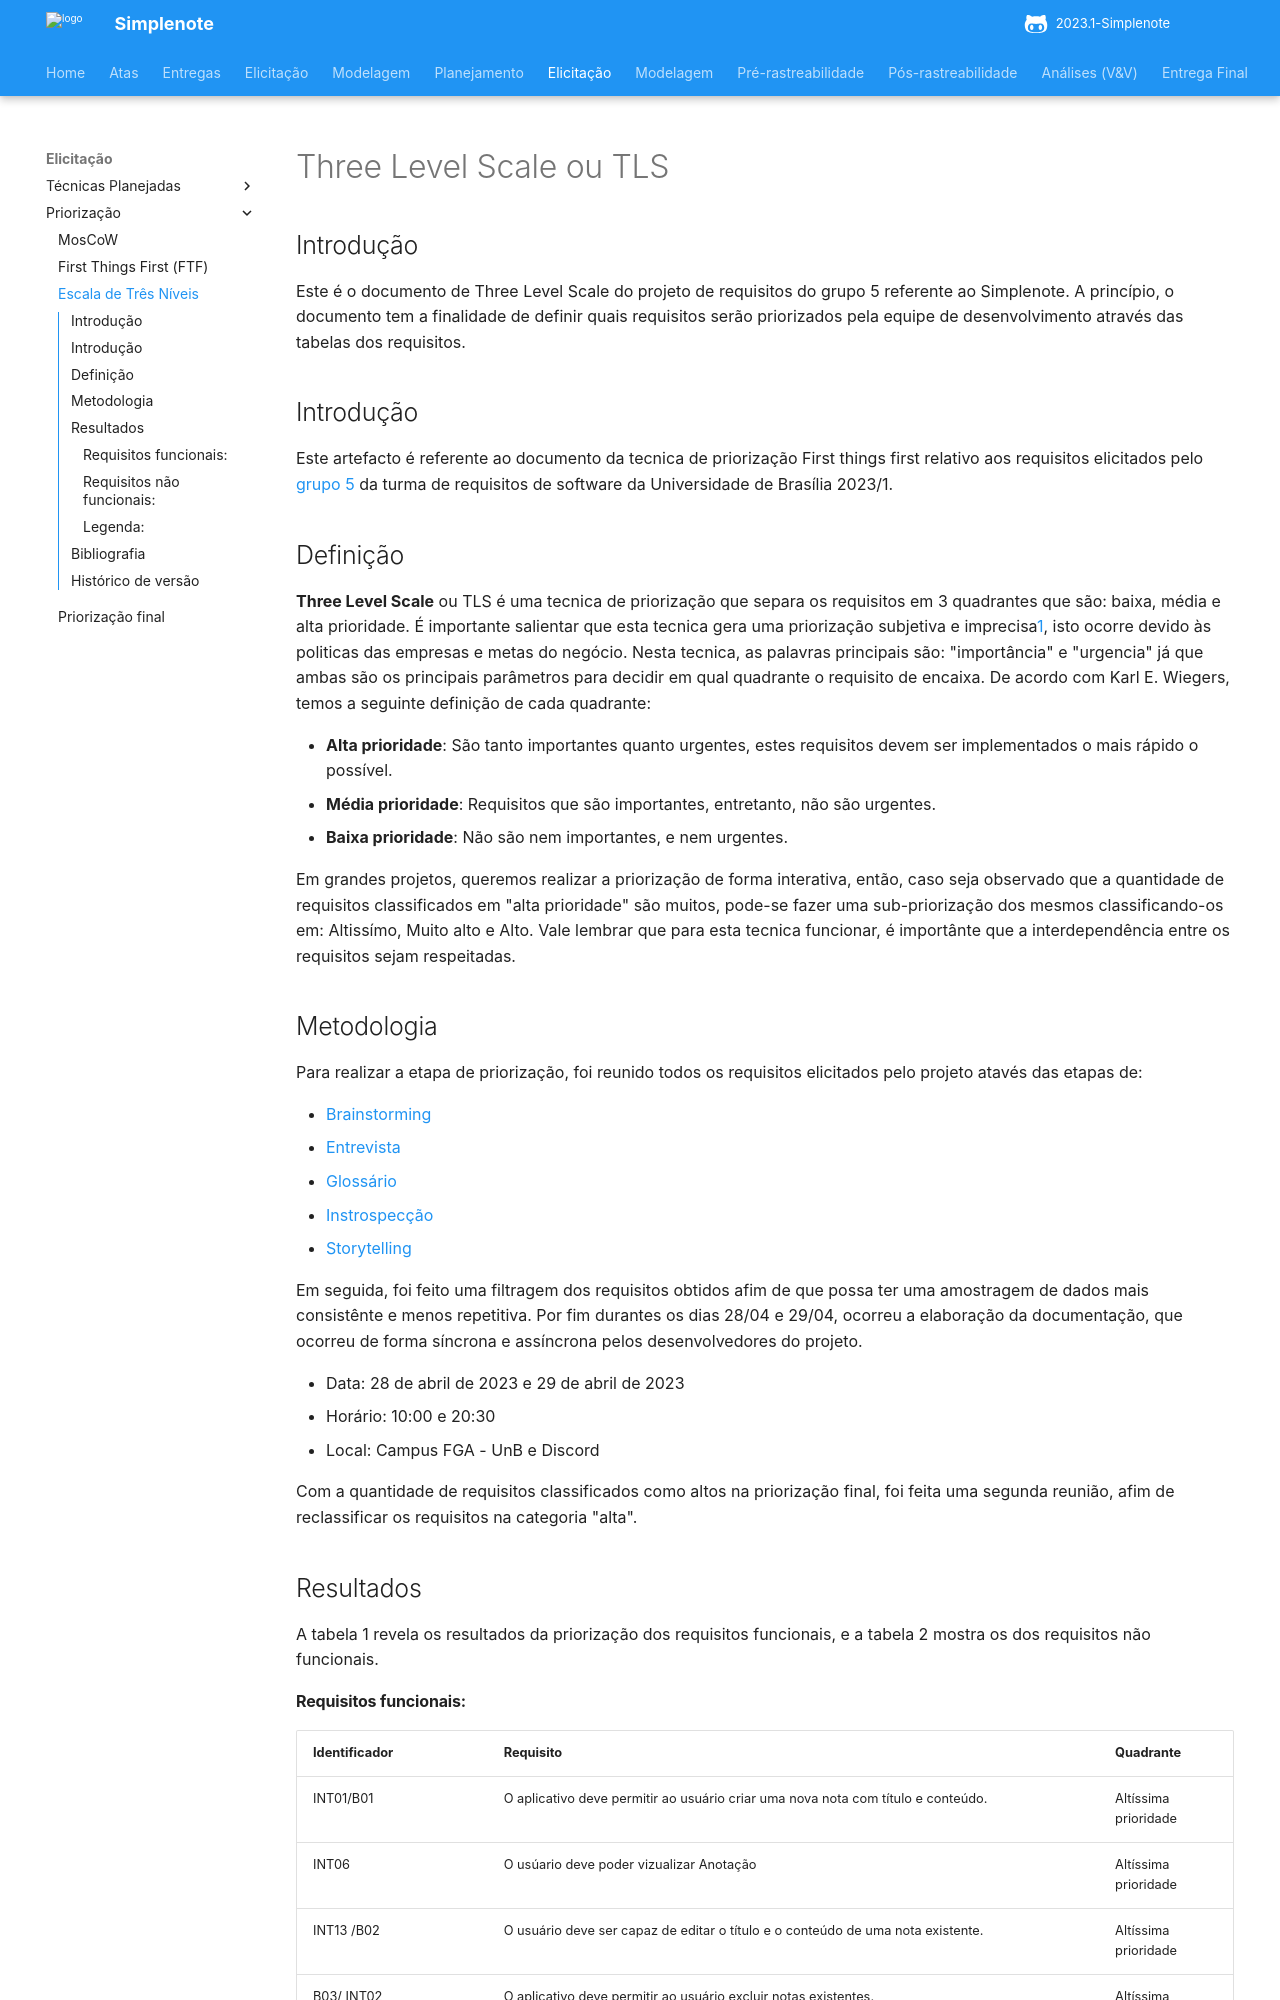

repository: ananorberto/2023.1-Simplenote · page: elicitacao/Priorização/ThreeLevelScale/index.html · generator: mkdocs

# Three Level Scale ou TLS
## Introdução

Este é o documento de Three Level Scale do projeto de requisitos do grupo 5 referente ao Simplenote. A princípio, o documento tem a finalidade de definir quais requisitos serão priorizados pela equipe de desenvolvimento através das tabelas dos requisitos.

## Introdução
Este artefacto é referente ao documento da tecnica de priorização First things first relativo aos requisitos elicitados pelo [grupo 5](https://github.com/Requisitos-de-Software/2023.1-Simplenote) da turma de requisitos de software da Universidade de Brasília 2023/1.

## Definição

**Three Level Scale** ou TLS é uma tecnica de priorização que separa os requisitos em 3 quadrantes que são: baixa, média e alta prioridade. É importante salientar que esta tecnica gera uma priorização subjetiva e imprecisa[1](#ancora1), isto ocorre devido às politicas das empresas e metas do negócio. Nesta tecnica, as palavras principais são: "importância" e "urgencia" já que ambas são os principais parâmetros para decidir em qual quadrante o requisito de encaixa. De acordo com Karl E. Wiegers, temos a seguinte definição de cada quadrante:

- **Alta prioridade**: São tanto importantes quanto urgentes, estes requisitos devem ser implementados o mais rápido o possível. </br>
- **Média prioridade**: Requisitos que são importantes, entretanto, não são urgentes.</br>
- **Baixa prioridade**: Não são nem importantes, e nem urgentes.</br>

Em grandes projetos, queremos realizar a priorização de forma interativa, então, caso seja observado que a quantidade de requisitos classificados em "alta prioridade" são muitos, pode-se fazer uma sub-priorização dos mesmos classificando-os em: Altissímo, Muito alto e Alto. Vale lembrar que para esta tecnica funcionar, é importânte que a interdependência entre os requisitos sejam respeitadas.

## Metodologia
Para realizar a etapa de priorização, foi reunido todos os requisitos elicitados pelo projeto atavés das etapas de:

- [Brainstorming](https://requisitos-de-software.github.io/2023.1-Simplenote/elicitacao/brainstorming/)
- [Entrevista](https://requisitos-de-software.github.io/2023.1-Simplenote/elicitacao/entrevista/)
- [Glossário](https://requisitos-de-software.github.io/2023.1-Simplenote/elicitacao/glossario/)
- [Instrospecção](https://requisitos-de-software.github.io/2023.1-Simplenote/elicitacao/Introspec%C3%A7%C3%A3o/)
- [Storytelling](https://requisitos-de-software.github.io/2023.1-Simplenote/elicitacao/storytelling/)

Em seguida, foi feito uma filtragem dos requisitos obtidos afim de que possa ter uma amostragem de dados mais consistênte e menos repetitiva. Por fim durantes os dias 28/04 e 29/04, ocorreu a elaboração da documentação, que ocorreu de forma síncrona e assíncrona pelos desenvolvedores do projeto.

- Data: 28 de abril de 2023 e 29 de abril de 2023
- Horário: 10:00 e 20:30
- Local: Campus FGA - UnB e Discord

Com a quantidade de requisitos classificados como altos na priorização final, foi feita uma segunda reunião, afim de reclassificar os requisitos na categoria "alta".

## Resultados

A tabela 1 revela os resultados da priorização dos requisitos funcionais, e a tabela 2 mostra os dos requisitos não funcionais.
